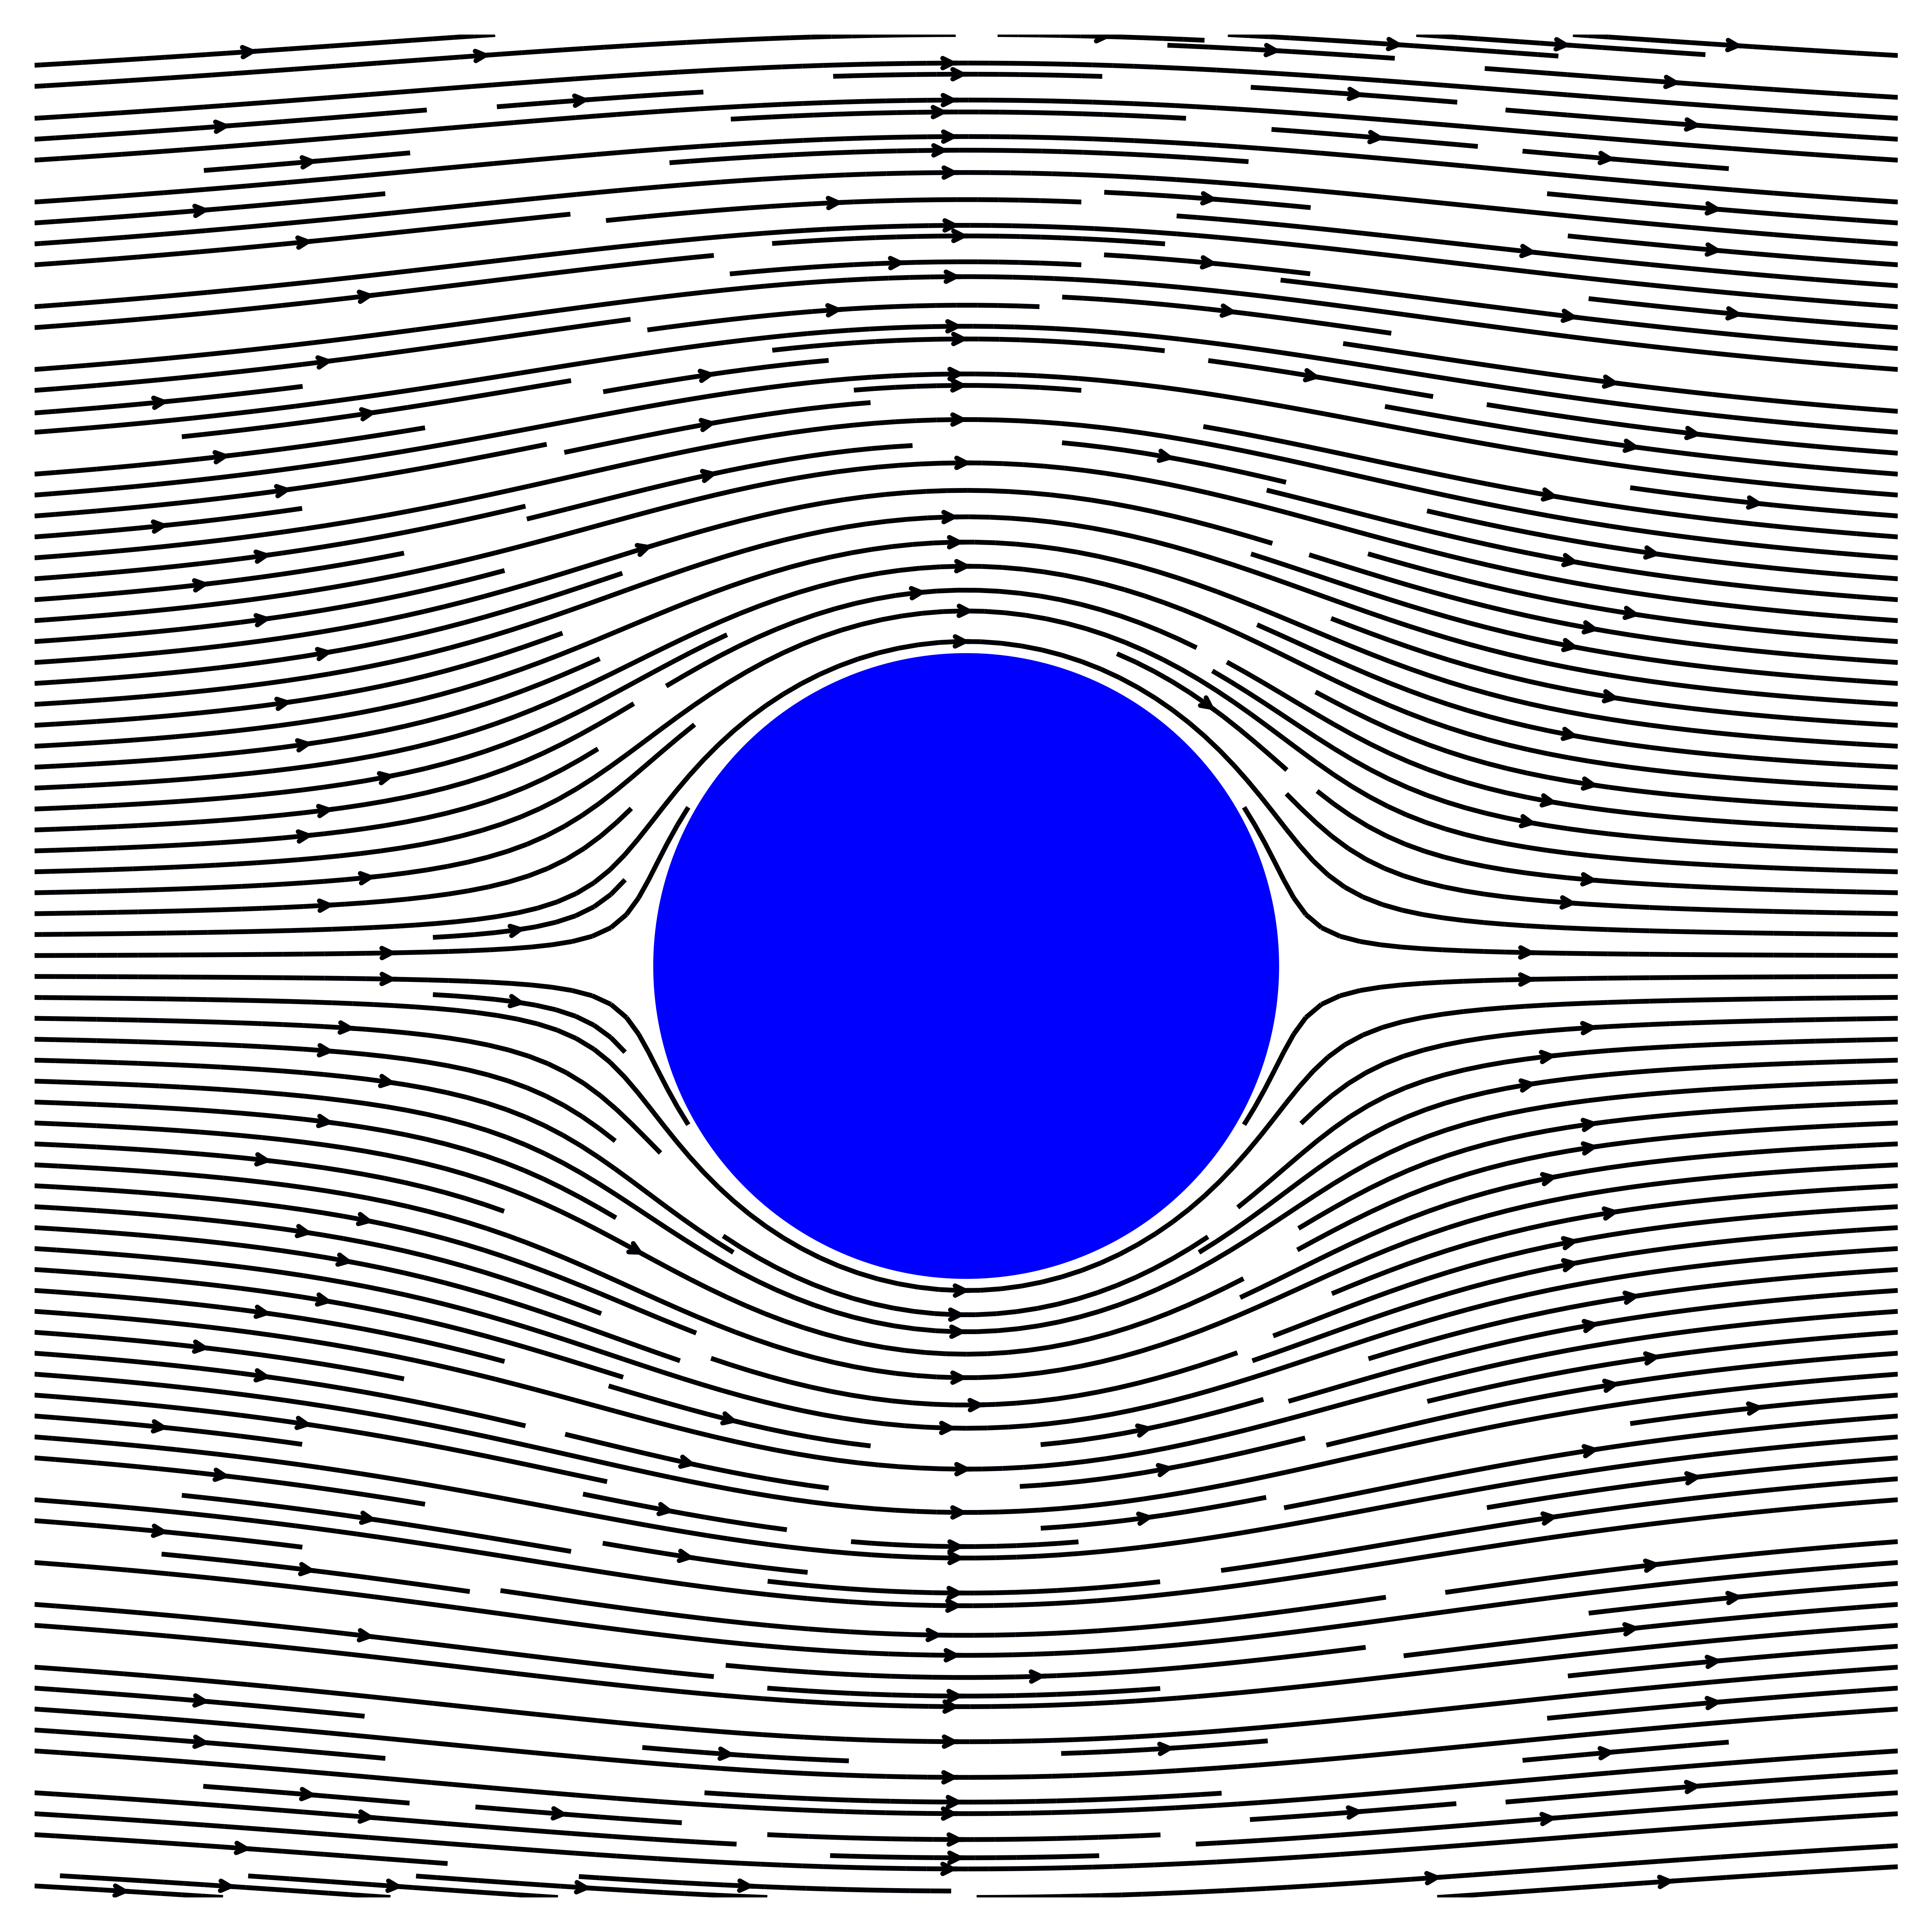

This chart was generated by the following Python code:
import matplotlib.pyplot as plt
import numpy as np

# Parameters
U = 1.0  # Velocity of the sphere
R = 1.0
N = 200  # Number of grid points in each direction
x = np.linspace(-3, 3, N)
y = np.linspace(-3,3, N)
X, Y =  np.meshgrid(x,y)

# Calculate the velocity field
r2 = X**2 +Y**2
r2[r2 < 1e-8] = 0.01   # Avoid division by zero inside the sphere
u = U * (1+ R**2*(Y**2 -X**2)/r2**2)
v = -2*R**2*U*X*Y/r2**2
V = np.sqrt(u**2 + v**2)

# Plotting
fig, ax = plt.subplots(figsize=(7,7))
ax.axis('off')

mask = r2 < R**2
v=np.ma.array(v, mask = mask)
u=np.ma.array(u, mask = mask)


ax.streamplot(
    X,Y,
    u,v,
    color = V**3,
    cmap = "inferno",
    linewidth = 1,
    density = 3,
    arrowstyle = '->',
    arrowsize = 0.5,
    integration_direction = 'both'

)
# Plot the sphere
circle = plt.Circle((0,0), R, color='Blue')
ax.add_artist(circle)
ax.set_aspect('equal')

plt.savefig('moving_sphere.png', dpi = 1000, bbox_inches='tight')